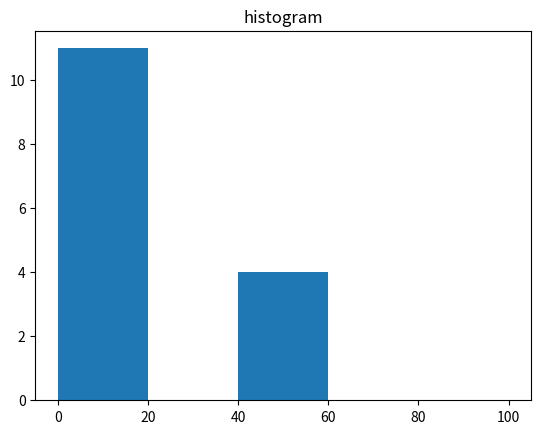

The script that saved this image:
import matplotlib.pyplot as plt 
import numpy as np  
   
#a = np.array([22,87,5,43,56,73,55,54,11,20,51,5,79,31,27]) 
a = np.array([0,0,0,0,56,0,55,54,0,0,51,0,0,0,0]) 
plt.hist(a, bins = [0,20,40,60,80,100]) 
plt.title("histogram") 
plt.show()
